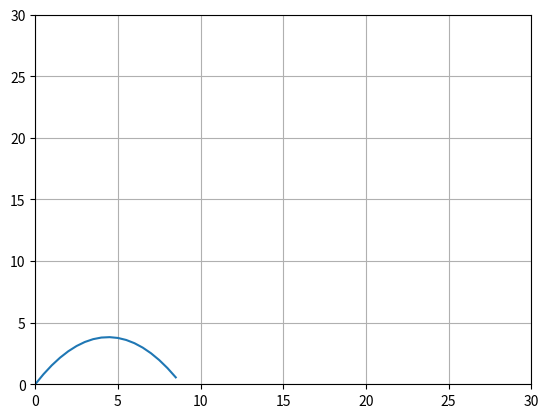

Write Python code to recreate this figure.
import math
import matplotlib.pyplot as plt

# Menghitung x(t)
def x_t(v0,t,teta):
    return v0*math.cos(teta)*t

# Menghitug y(t)
def y_t(v0,t,teta):
    return ((-9.8 * t**2)/2) + (v0 * math.sin(teta) * t)

# Menghitung t total
def t_tot(v0,teta):
    return 2 * (v0 * math.sin(teta)) / 9.8

# Menghitung x total
def x_tot(v0,teta):
    return v0*math.cos(teta)*t_tot(v0,teta)

# Menghitung y total
def y_tot(v0,teta):
    return (v0**2 * math.sin(teta)**2) / (-2*-9.8)

def t_top(v0,teta):
        return v0*math.sin(teta)/9.8

# Modifikasi perulangan supaya bisa bertipe float
def loop_range(start, stop, inc):
    while start < stop :
        yield start
        start += inc

v0 = 10 # Inisialisasi v0
teta = math.radians(60) # Inisialisasi teta
x = [] # Inisialisasi array x untuk menampung x(t)
y = [] # Inisialisasi array y untuk menampung y(t)
t_total = t_tot(v0,teta) # Menghitug t total untuk patokan perulangan
for t in loop_range(0, t_total, 0.1): # Melakukan perulangan dengan range 0 - t_total dengan beda 0,01
    x.append(x_t(v0,t,teta)) # Menghitung dan menambahkan x(t) ke dalam array x
    y.append(y_t(v0,t,teta)) # Menghitung dan menambahkan y(t) ke dalam array y

# print(y)
plt.plot(x,y) # Membuat grafik
plt.grid()
plt.axis([0, 30, 0, 30])
print(x_tot(v0,teta))
print(y_tot(v0,teta))
plt.show() # Menampilkan grafik
